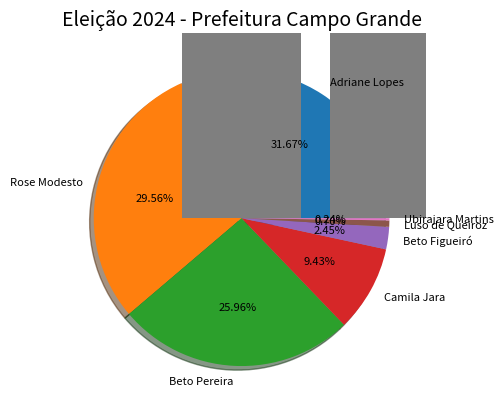

Python code for this plot:
import pandas as pd
import matplotlib.pyplot as plt

# ==============================================================
# GRÁFICO PIZZA
# ==============================================================

plt.title('Eleição 2024 - Prefeitura Campo Grande', fontsize=14)

votos = (
    140913, 131525, 115516, 41966, 10885, 3108, 1067
)

candidatos = [
    'Adriane Lopes', 'Rose Modesto', 'Beto Pereira','Camila Jara',
    'Beto Figueiró', 'Luso de Queiroz','Ubirajara Martins'
]

plt.pie(
    votos,
    labels=candidatos,
    autopct='%.2f%%',
    shadow=True, 
    textprops={'fontsize': 8}
)
plt.show()


# ==============================================================
# GRÁFICO BARRA
# ==============================================================

plt.title('Eleição 2024 - Prefeitura Campo Grande', fontsize=14)


votos = (
    140913, 131525, 115516, 41966, 10885, 3108, 1067
)

candidatos = [
    'Adriane Lopes', 'Rose Modesto', 'Beto Pereira','Camila Jara',
    'Beto Figueiró', 'Luso de Queiroz','Ubirajara Martins'
]

plt.bar(candidatos, votos)
plt.show()